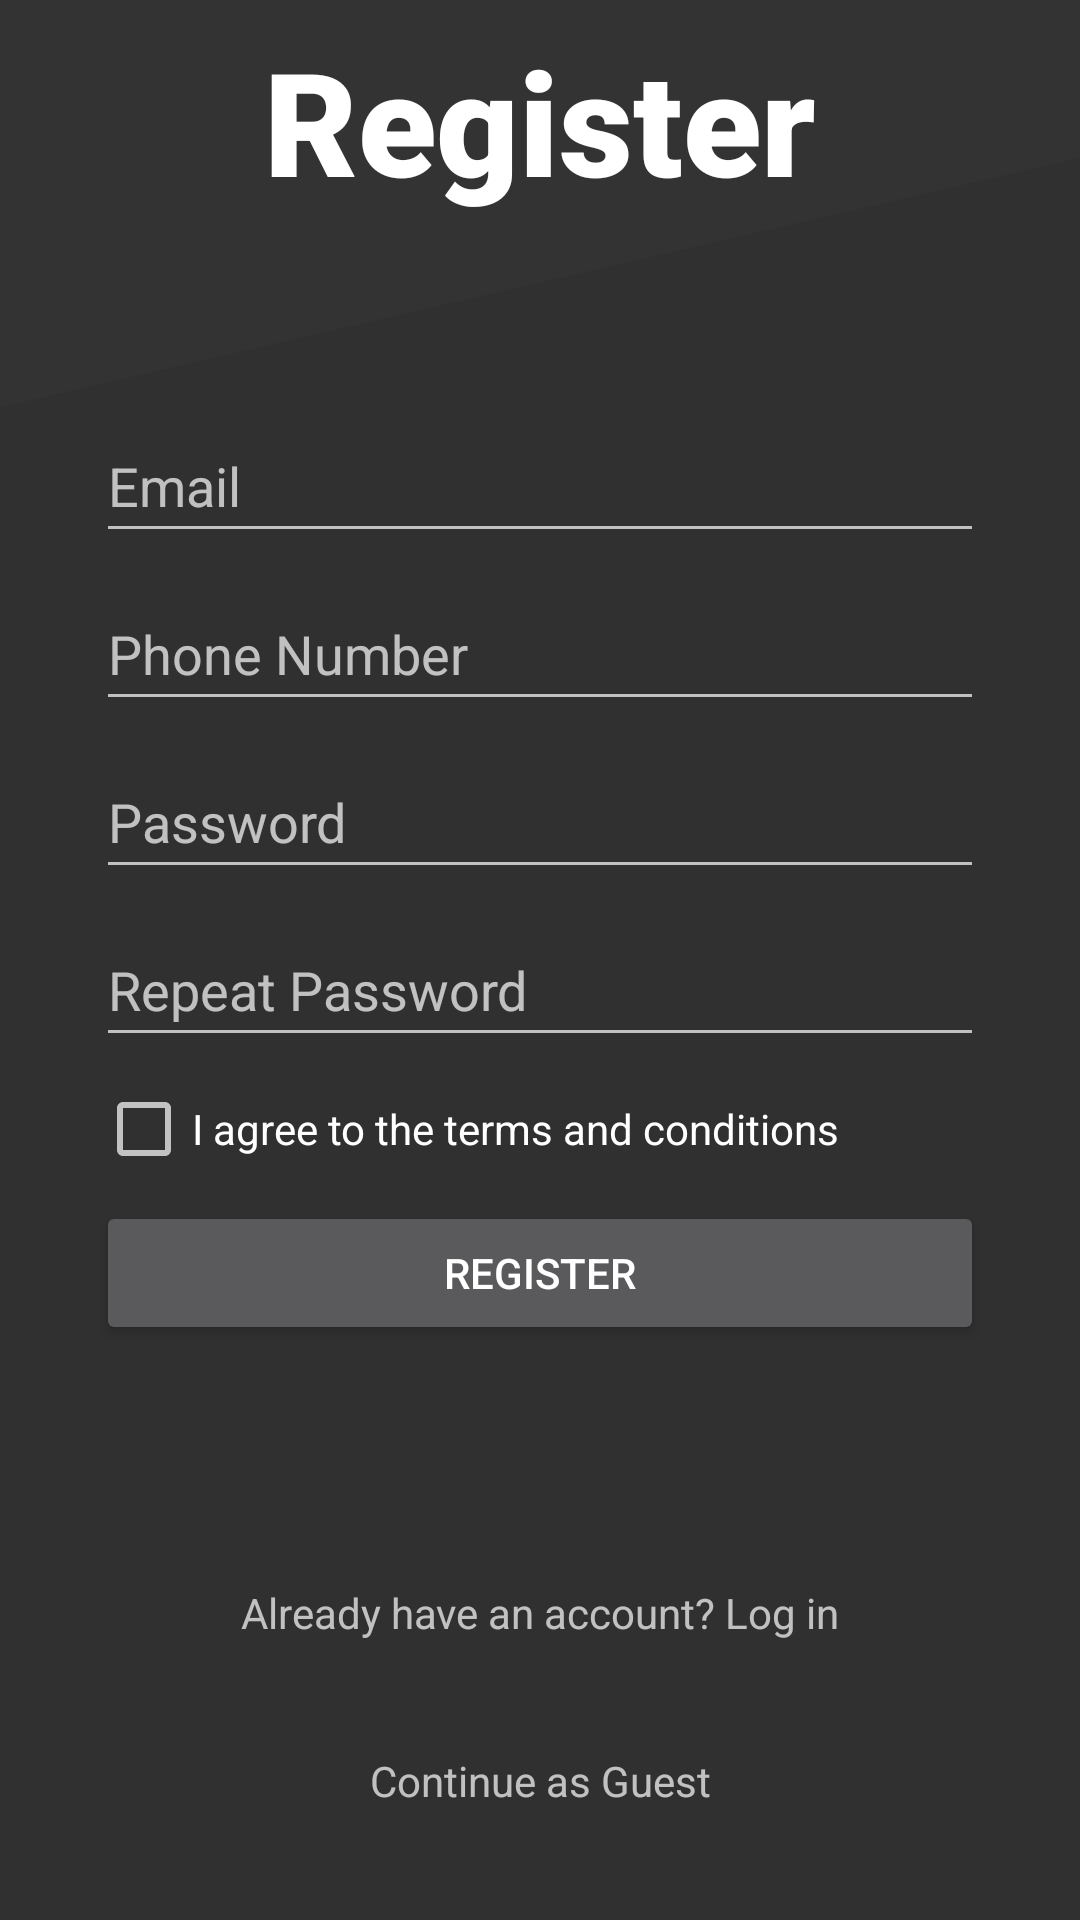

Produce the Android XML layout that renders to this screen, including the resource entries it uses.
<!-- AndroidManifest.xml: application theme Theme.Bolt -->
<!-- res/layout/activity_register_splash.xml -->
<?xml version="1.0" encoding="utf-8"?>
<androidx.constraintlayout.widget.ConstraintLayout xmlns:android="http://schemas.android.com/apk/res/android"
    xmlns:app="http://schemas.android.com/apk/res-auto"
    xmlns:tools="http://schemas.android.com/tools"
    android:layout_width="match_parent"
    android:layout_height="match_parent"
    tools:context=".RegisterSplashActivity">

    <ImageView
        android:id="@+id/imageView"
        android:layout_width="0dp"
        android:layout_height="0dp"
        android:layout_marginStart="-999dp"
        android:layout_marginTop="-999dp"
        android:layout_marginEnd="-999dp"
        android:layout_marginBottom="-8dp"
        android:background="@color/mild_grey"
        android:rotation="-13"
        app:layout_constraintBottom_toBottomOf="@+id/textViewTitle"
        app:layout_constraintEnd_toEndOf="parent"
        app:layout_constraintStart_toStartOf="parent"
        app:layout_constraintTop_toTopOf="parent" />

    <TextView
        android:id="@+id/textViewContinueAsGuest"
        android:layout_width="wrap_content"
        android:layout_height="wrap_content"
        android:layout_marginBottom="8dp"
        android:minHeight="48dp"
        android:onClick="continueAsGuest"
        android:text="Continue as Guest"
        app:layout_constraintBottom_toBottomOf="parent"
        app:layout_constraintEnd_toEndOf="parent"
        app:layout_constraintStart_toStartOf="parent" />

    <EditText
        android:id="@+id/editTextPasswordRepeat"
        android:layout_width="0dp"
        android:layout_height="wrap_content"
        android:layout_marginStart="32dp"
        android:layout_marginTop="8dp"
        android:layout_marginEnd="32dp"
        android:ems="10"
        android:hint="Repeat Password"
        android:inputType="textPassword"
        android:minHeight="48dp"
        app:layout_constraintEnd_toEndOf="parent"
        app:layout_constraintHorizontal_bias="0.497"
        app:layout_constraintStart_toStartOf="parent"
        app:layout_constraintTop_toBottomOf="@+id/editTextPassword" />

    <EditText
        android:id="@+id/editTextPassword"
        android:layout_width="0dp"
        android:layout_height="wrap_content"
        android:layout_marginStart="32dp"
        android:layout_marginTop="8dp"
        android:layout_marginEnd="32dp"
        android:ems="10"
        android:hint="Password"
        android:inputType="textPassword"
        android:minHeight="48dp"
        app:layout_constraintEnd_toEndOf="parent"
        app:layout_constraintHorizontal_bias="0.497"
        app:layout_constraintStart_toStartOf="parent"
        app:layout_constraintTop_toBottomOf="@+id/editTextPhone" />

    <TextView
        android:id="@+id/textViewTitle"
        android:layout_width="wrap_content"
        android:layout_height="wrap_content"
        android:layout_marginTop="8dp"
        android:fontFamily="sans-serif-black"
        android:text="Register"
        android:textColor="@android:color/primary_text_dark"
        android:textSize="48sp"
        app:layout_constraintEnd_toEndOf="parent"
        app:layout_constraintStart_toStartOf="parent"
        app:layout_constraintTop_toTopOf="parent" />

    <EditText
        android:id="@+id/editTextPersonName"
        android:layout_width="0dp"
        android:layout_height="wrap_content"
        android:layout_marginStart="32dp"
        android:layout_marginTop="64dp"
        android:layout_marginEnd="32dp"
        android:ems="10"
        android:hint="Email"
        android:inputType="textPersonName"
        android:minHeight="48dp"
        app:layout_constraintEnd_toEndOf="parent"
        app:layout_constraintHorizontal_bias="0.497"
        app:layout_constraintStart_toStartOf="parent"
        app:layout_constraintTop_toBottomOf="@+id/textViewTitle" />

    <EditText
        android:id="@+id/editTextPhone"
        android:layout_width="0dp"
        android:layout_height="wrap_content"
        android:layout_marginStart="32dp"
        android:layout_marginTop="8dp"
        android:layout_marginEnd="32dp"
        android:ems="10"
        android:hint="Phone Number"
        android:inputType="phone"
        android:minHeight="48dp"
        app:layout_constraintEnd_toEndOf="parent"
        app:layout_constraintHorizontal_bias="0.497"
        app:layout_constraintStart_toStartOf="parent"
        app:layout_constraintTop_toBottomOf="@+id/editTextPersonName" />

    <CheckBox
        android:id="@+id/checkBoxTosAgreement"
        android:layout_width="wrap_content"
        android:layout_height="wrap_content"
        android:layout_marginTop="8dp"
        android:text="I agree to the terms and conditions"
        app:layout_constraintStart_toStartOf="@+id/editTextPasswordRepeat"
        app:layout_constraintTop_toBottomOf="@+id/editTextPasswordRepeat" />

    <Button
        android:id="@+id/buttonRegisterConfirm"
        android:layout_width="0dp"
        android:layout_height="wrap_content"
        android:layout_marginStart="32dp"
        android:layout_marginTop="8dp"
        android:layout_marginEnd="32dp"
        android:onClick="confirmRegistration"
        android:text="Register"
        app:layout_constraintEnd_toEndOf="parent"
        app:layout_constraintStart_toStartOf="parent"
        app:layout_constraintTop_toBottomOf="@+id/checkBoxTosAgreement" />

    <TextView
        android:id="@+id/textViewLogIn"
        android:layout_width="wrap_content"
        android:layout_height="wrap_content"
        android:layout_marginBottom="8dp"
        android:minHeight="48dp"
        android:onClick="goToSignIn"
        android:text="Already have an account? Log in"
        app:layout_constraintBottom_toTopOf="@+id/textViewContinueAsGuest"
        app:layout_constraintEnd_toEndOf="parent"
        app:layout_constraintStart_toStartOf="parent" />

</androidx.constraintlayout.widget.ConstraintLayout>
<!-- resources referenced by this layout -->
<resources>
  <color name="mild_grey">#333333</color>
  <style name="Theme.Bolt" parent="Theme.MaterialComponents.NoActionBar.Bridge">
          
          <item name="colorPrimary">@color/mild_grey</item>
          <item name="colorPrimaryVariant">@color/purple_700</item>
          <item name="colorOnPrimary">@color/white</item>
          
          <item name="colorSecondary">@color/teal_200</item>
          <item name="colorSecondaryVariant">@color/teal_700</item>
          <item name="colorOnSecondary">@color/black</item>
          
          
          <item name="android:statusBarColor" tools:targetApi="l">@color/mild_grey</item>
          
      </style>
  <color name="purple_700">#FF3700B3</color>
  <color name="white">#FFFFFFFF</color>
  <color name="teal_200">#FF03DAC5</color>
  <color name="teal_700">#FF018786</color>
  <color name="black">#000000</color>
</resources>
